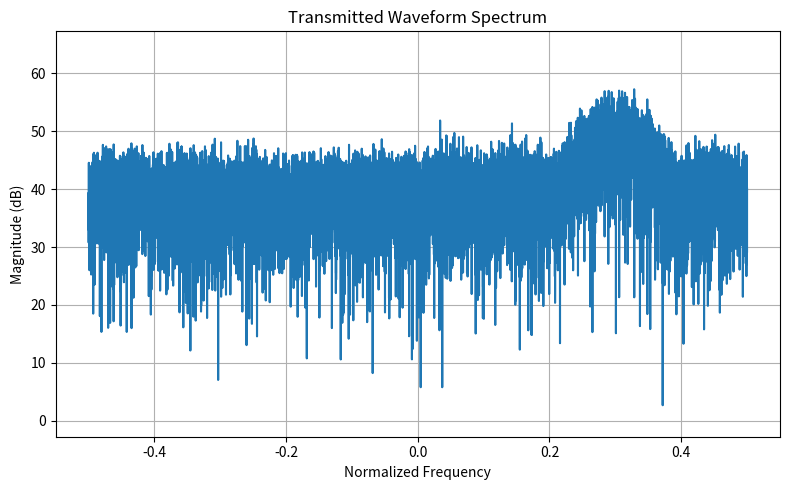
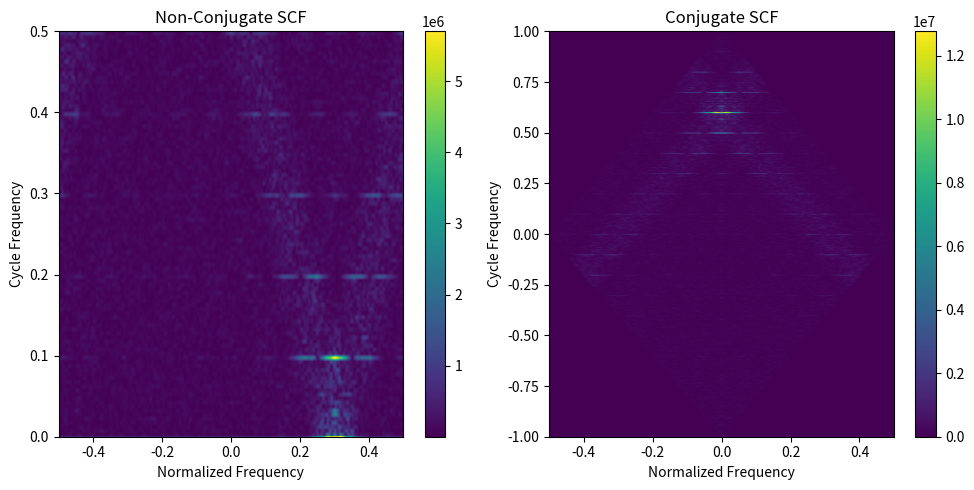
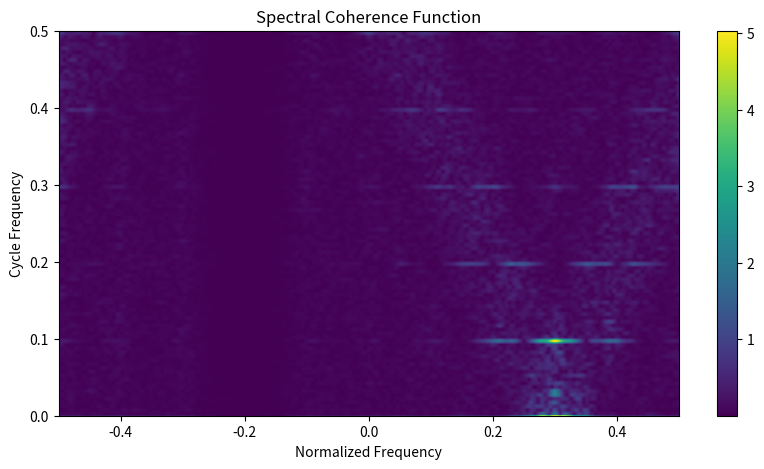

Source code (Python) for these figures, in order:
import numpy as np
import matplotlib.pyplot as plt
from matplotlib import colormaps

# Author: Sam Brown
# Date: 5/26/2024

##### BPSK Generation #####

num_samples = 10000 # Number of samples to simulate

def pskGen(sps, fc=0, M=2, pulse='rect', beta=.25, Ns=10):
    # Generate random bits
    num_symb = int(np.ceil(num_samples/sps))
    num_bits = int(num_symb*np.log2(M))
    bits = np.random.randint(0, 2, num_bits)
    bits = np.reshape(bits, (int(np.log2(M)), num_symb))
    
    # MPSK modulation
    symbols = np.exp(2j*np.pi*np.polyval(bits, 2)/M)

    # Upsample
    pcm = np.zeros((num_symb, sps), dtype=complex)
    pcm[:, 0] = symbols
    pcm = pcm.flatten()

    # Pulse Shaping
    if pulse == 'rect':
        samples = np.convolve(pcm, np.ones(sps), mode='same')
    elif pulse == 'srrc':
        t_vals = np.arange(-Ns*sps/2, Ns*sps/2, 1)
        h = np.zeros(t_vals.shape)
        for i, t in enumerate(t_vals):
            if t == 0:
                h[i] = 1 + beta*(4/np.pi - 1)
            elif abs(t) == sps/(4*beta):
                h[i] = (beta/np.sqrt(2))*((1+2/np.pi)*np.sin(np.pi/(4*beta)) + 
                                          (1-2/np.pi)*np.cos(np.pi/(4*beta)))
            else:
                h[i] = (np.sin(np.pi*t/sps*(1-beta)) + 
                        4*beta*t/sps*np.cos(np.pi*t/sps*(1+beta)))/(np.pi*t/sps*(1-(4*beta*t/sps)**2))
        h /= np.sqrt(sps)
        samples = np.convolve(pcm, h, mode='same')
        # samples = np.convolve(pcm, h, mode='same') # If we want raised cosine
        
    # Upconvert samples
    samples = np.multiply(samples[0:num_samples], np.exp(1j*2*np.pi*fc*np.arange(num_samples)))

    return samples

##### Build Signal Components #####

signal = pskGen(sps=10, fc=.3, M=2, pulse='rect') + 0*pskGen(sps=10, fc=.1, M=4, pulse='rect')

##### Add Noise #####

SNR_dB = 0
p_sig = np.mean(np.abs(signal)**2)
noise = np.random.randn(num_samples) * np.sqrt(p_sig*10**(-SNR_dB/10)/2) + 1j*np.random.randn(num_samples) * np.sqrt(p_sig*10**(-SNR_dB/10)/2)
signal += noise

plt.figure(figsize=(8, 5))
freq_vals = np.linspace(-0.5, 0.5, num_samples)
signal_fft = np.fft.fftshift(np.fft.fft(signal))
# plt.subplot(1, 3, 3)
plt.plot(freq_vals, 20*np.log10(np.abs(signal_fft)))
plt.xlabel("Normalized Frequency")
plt.ylabel("Magnitude (dB)")
max_val = np.max(20*np.log10(np.abs(signal_fft)))
plt.ylim([max_val-60, max_val+10])
plt.grid()

plt.title("Transmitted Waveform Spectrum")
plt.tight_layout()



##### Generate the Spectral Correlation Function #####

a_res = 0.005
a_vals = np.arange(-1, 1, a_res)
smoothing_len = 256
window = np.hanning(smoothing_len)

X = np.fft.fft(signal)
X = np.fft.fftshift(X)

SCF = np.zeros((len(a_vals), num_samples), dtype=complex)
SCF_conj = np.zeros((len(a_vals), num_samples), dtype=complex)

for i, a in enumerate(a_vals):
    SCF[i, :] = np.roll(X, -int(np.round(a*num_samples/2)))*np.conj(np.roll(X, int(np.round(a*num_samples/2))))
    # SCF[i, :abs(round(a*num_samples/2))] = 0
    # SCF[i, -abs(round(a*num_samples/2))-1:] = 0
    SCF[i, :] = np.convolve(SCF[i, :], window, mode='same')
    
    SCF_conj_slice = np.roll(X, int(np.round(a*num_samples/2))-1)*np.flip(np.roll(X, int(np.round(a*num_samples/2))))
    SCF_conj_slice[:abs(round(a*num_samples/2))] = 0
    SCF_conj_slice[-abs(round(a*num_samples/2))-1:] = 0
    SCF_conj[i, :] = np.convolve(SCF_conj_slice, window, mode='same')

'''
plt.figure()
symb_rate = 0.1
a_ind = np.where((np.mod(a_vals, symb_rate) < a_res/2) & (abs(a_vals) < 3*symb_rate))
for i in a_ind[0]:
    plt.plot(freq_vals, 10*np.log10(np.abs(SCF[i, :])))
plt.xlabel("Normalized Frequency")
plt.ylabel("Magnitude (dB)")
max_val = np.max(10*np.log10(np.abs(SCF[a_ind[0], :])))
plt.ylim([max_val-60, max_val+10])
plt.grid()
plt.legend(["a = " + str(round(a_vals[i], 3)) for i in a_ind[0]])
plt.title("Spectral Correlation Function Slices")
'''
# plt.figure()
# plt.plot(10*np.log10(SCF_conj[int(len(a_vals)*.5), :]))

SCOH = np.divide(SCF, SCF[0, :])


dym_range_dB = 20
max_val = np.max(np.abs(SCF[np.where(a_vals > a_res),:]))
linear_scale = True

plt.set_cmap("viridis")

plt.figure(figsize=(10, 5))
plt.subplot(1, 2, 1)
if linear_scale:
    plt.imshow(np.abs(SCF), aspect='auto', extent=(-0.5, 0.5, -1, 1), vmax=max_val)
else:
    plt.imshow(10*np.log10(np.abs(SCF)), aspect='auto', extent=(-0.5, 0.5, -1, 1),
            vmax=10*np.log10(max_val), vmin=10*np.log10(max_val)-dym_range_dB)

plt.ylim([0, 0.5])
plt.xlabel("Normalized Frequency")
plt.ylabel("Cycle Frequency")
plt.colorbar()
plt.title("Non-Conjugate SCF")



max_val = np.max(np.abs(SCF_conj))

plt.subplot(1, 2, 2)
if linear_scale:
    plt.imshow(np.abs(SCF_conj), aspect='auto', extent=[-0.5, 0.5, -1, 1],
           vmax=max_val)
else:
    plt.imshow(10*np.log10(np.abs(SCF_conj)), aspect='auto', extent=[-0.5, 0.5, -1, 1], 
            vmax=10*np.log10(max_val), vmin=10*np.log10(max_val)-dym_range_dB)
plt.xlabel("Normalized Frequency")
plt.ylabel("Cycle Frequency")
plt.ylim([-1, 1])
plt.colorbar()
plt.title("Conjugate SCF")
plt.tight_layout()



##### Spectral Coherence #####

dym_range_dB = 20
max_val = np.max(np.abs(SCOH[np.where(a_vals > a_res),:]))
linear_scale = True

plt.set_cmap("viridis")

plt.figure(figsize=(10, 5))
if linear_scale:
    plt.imshow(np.abs(SCOH), aspect='auto', extent=(-0.5, 0.5, -1, 1), vmax=max_val)
else:
    plt.imshow(10*np.log10(np.abs(SCOH)), aspect='auto', extent=(-0.5, 0.5, -1, 1),
            vmax=10*np.log10(max_val), vmin=10*np.log10(max_val)-dym_range_dB)

plt.ylim([0, 0.5])
plt.xlabel("Normalized Frequency")
plt.ylabel("Cycle Frequency")
plt.colorbar()
plt.title("Spectral Coherence Function")

plt.show()
